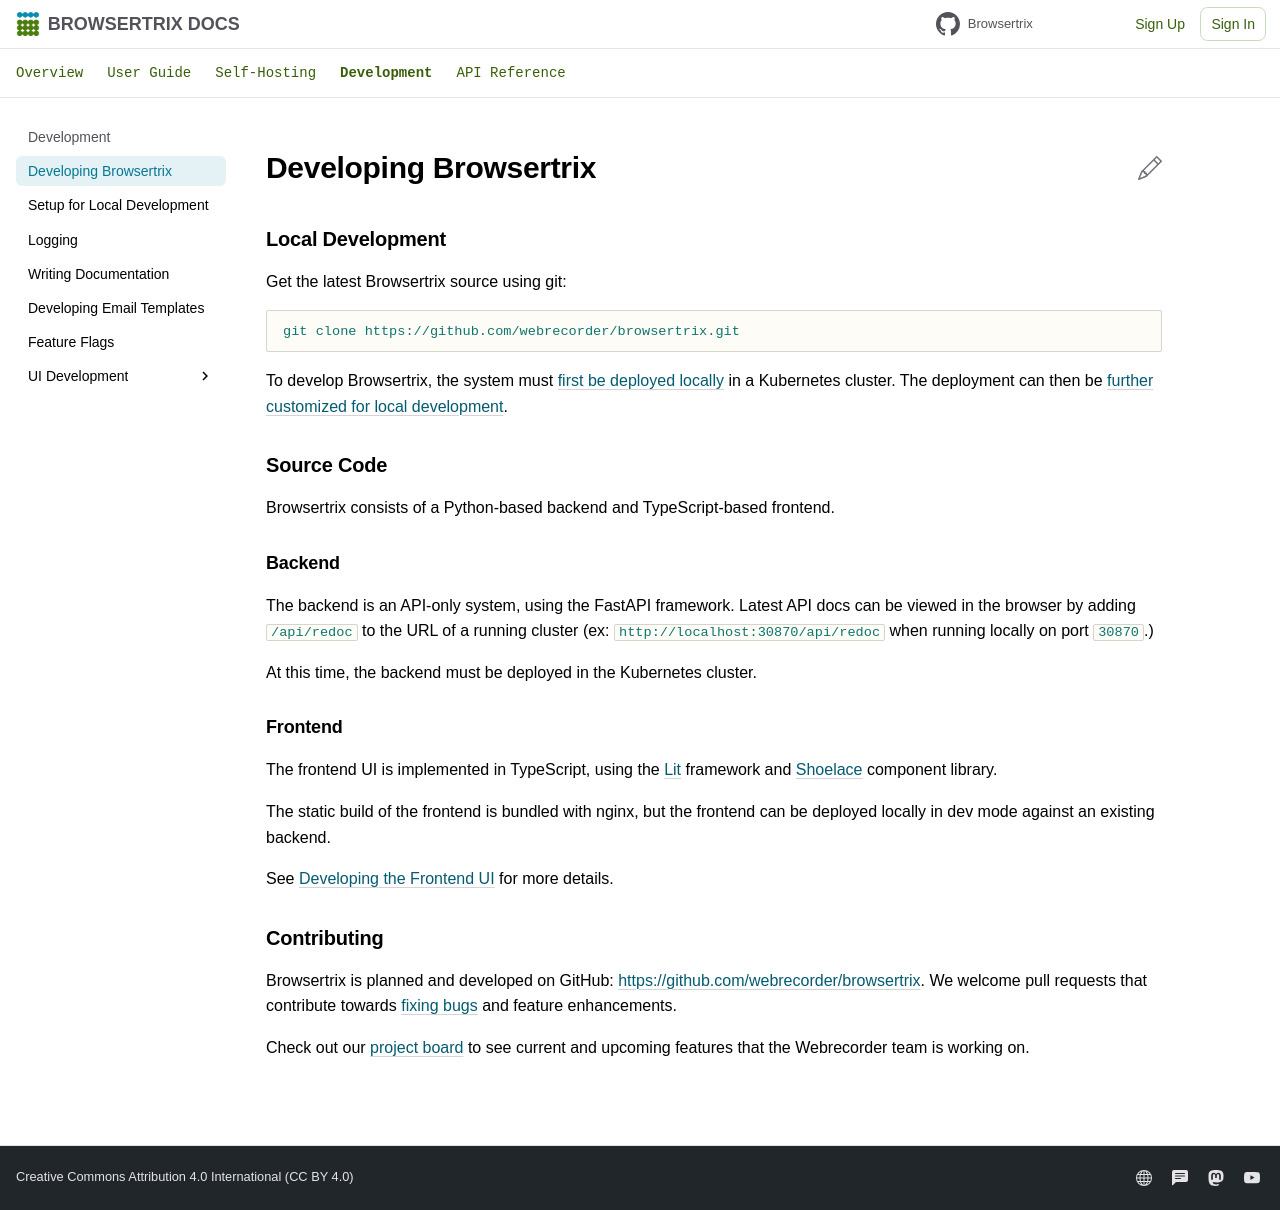

repository: webrecorder/browsertrix · page: develop/index.html · generator: mkdocs

---
hide:
  - toc
---

# Developing Browsertrix

## Local Development

Get the latest Browsertrix source using git:

```sh
git clone https://github.com/webrecorder/browsertrix.git
```

To develop Browsertrix, the system must [first be deployed locally](../deploy/local.md) in a Kubernetes cluster. The deployment can then be [further customized for local development](./local-dev-setup.md).

## Source Code

Browsertrix consists of a Python-based backend and TypeScript-based frontend.

### Backend

The backend is an API-only system, using the FastAPI framework. Latest API docs can be viewed in the browser by adding `/api/redoc` to the URL of a running cluster (ex: `http://localhost:30870/api/redoc` when running locally on port `30870`.)

At this time, the backend must be deployed in the Kubernetes cluster.

<!-- *TODO Add additional info here* -->

### Frontend

The frontend UI is implemented in TypeScript, using the [Lit](https://lit.dev/) framework and [Shoelace](https://shoelace.style/) component library.

The static build of the frontend is bundled with nginx, but the frontend can be deployed locally in dev mode against an existing backend.

See [Developing the Frontend UI](frontend-dev.md) for more details.

<!-- *TODO Add additional info here* -->

## Contributing

Browsertrix is planned and developed on GitHub: <https://github.com/webrecorder/browsertrix>. We welcome pull requests that contribute towards [fixing bugs](https://github.com/webrecorder/browsertrix/issues?q=is%3Aopen+is%3Aissue+label%3Abug) and feature enhancements.

Check out our [project board](https://github.com/orgs/webrecorder/projects/9/views/1) to see current and upcoming features that the Webrecorder team is working on.
